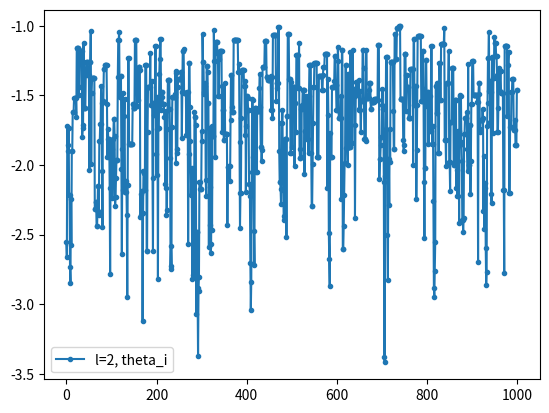

Reproduce this figure in Python.
# To find the burn-in length of the MCMC chain

import numpy as np
import matplotlib.pyplot as plt

np.random.seed(0)
# Initialization
theta = np.random.normal(0, 1, 100)
kappa = np.random.uniform(-1, 1, 100)
G = theta + kappa * 0.5

c_1 = np.sort(G)[10]
print("c_1: ", c_1)

# For l = 2, no burn-in
mask = G <= c_1
theta = theta[mask][:1]
G = G[mask][:10]

for theta_i in theta:
    seed = theta_i
    plot_new_theta = [seed]
    for j in range(1000):
        theta_new = 0.8 * seed + np.sqrt(1 - 0.8 ** 2) * np.random.normal(0, 1)
        kappa = np.random.uniform(-1, 1)
        G_new = theta_new + kappa * 0.5 ** 2
        
        if G_new <= c_1:
            theta = np.append(theta, theta_new)
            seed = theta_new
            plot_new_theta.append(theta_new)
        else:
            theta = np.append(theta, seed)
            plot_new_theta.append(seed)
            
    plt.plot(plot_new_theta, '.-', label = 'l=2, theta_i')
    
plt.legend()
plt.show()
